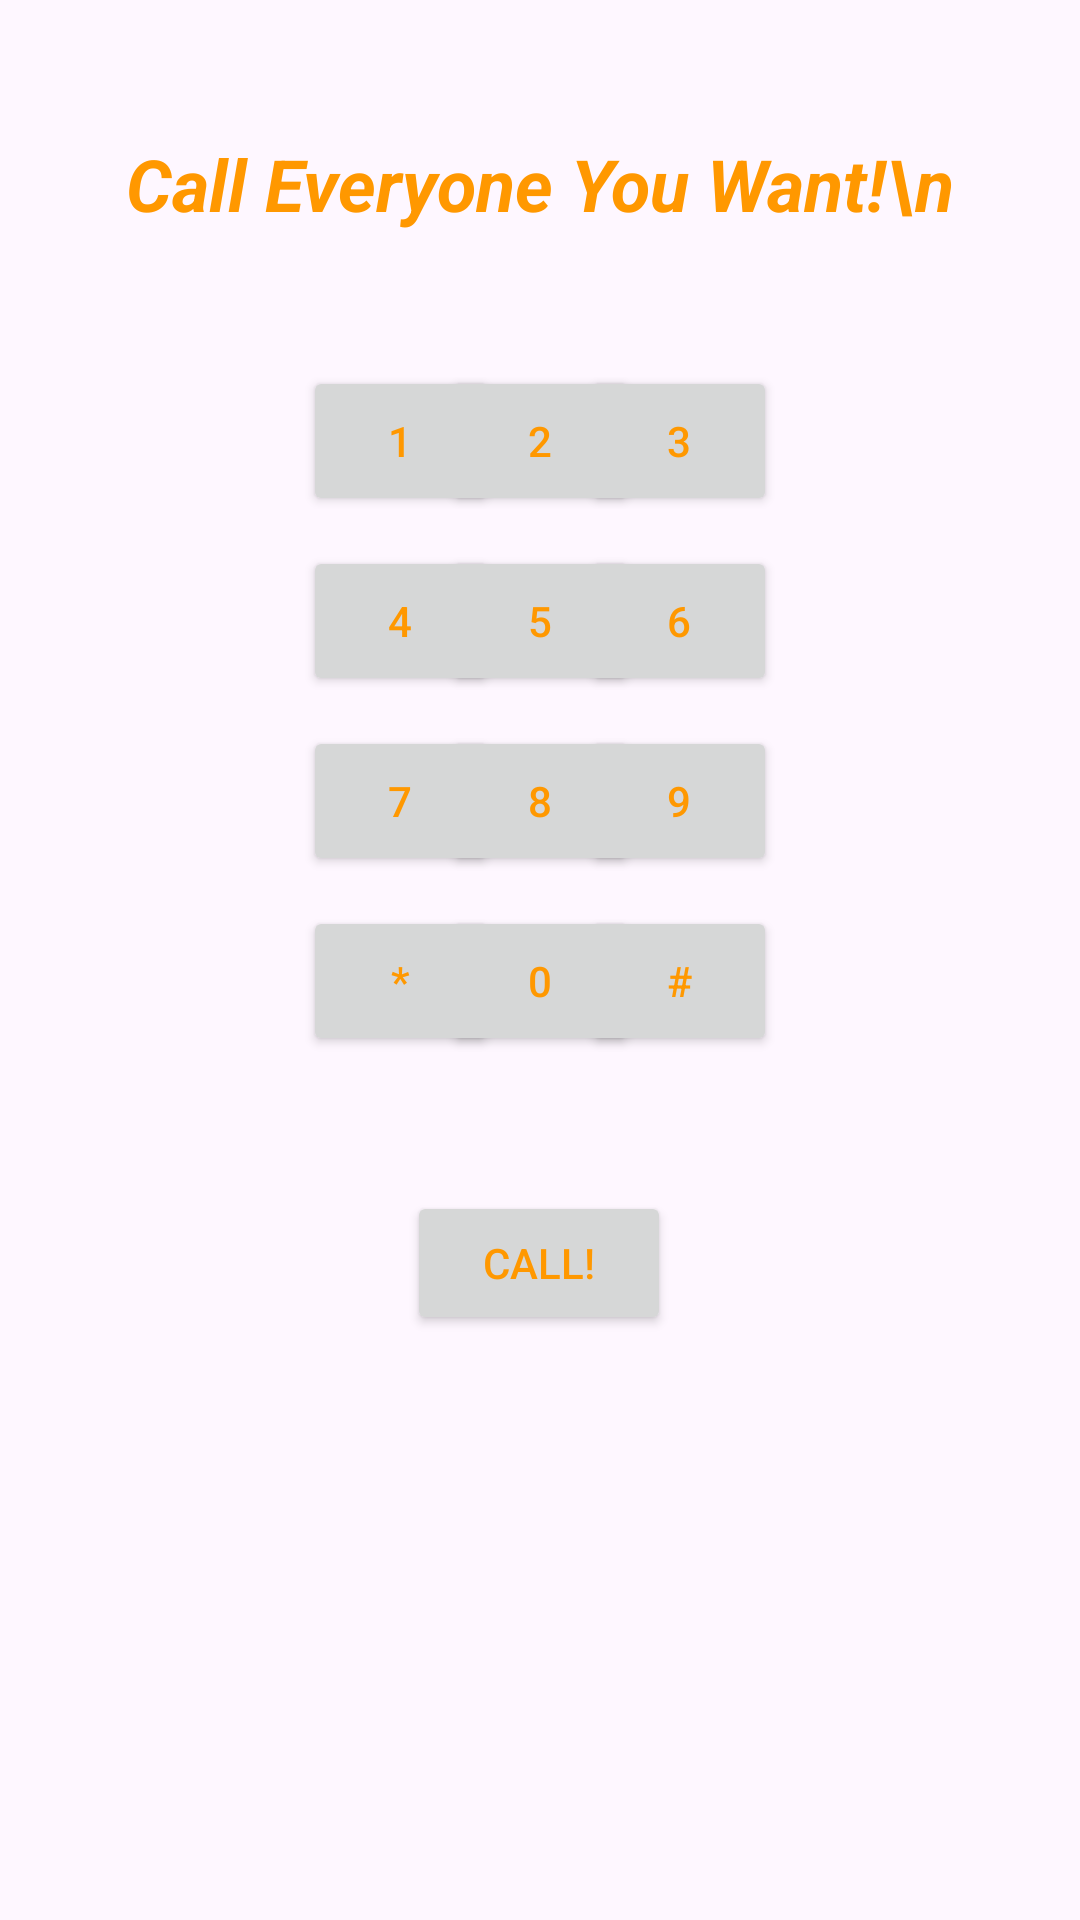

Write the Android layout XML for this screen, with the resource values it uses.
<!-- AndroidManifest.xml: application theme Theme.PredefinedContracts -->
<!-- res/layout/activity_main.xml -->
<?xml version="1.0" encoding="utf-8"?>
<androidx.constraintlayout.widget.ConstraintLayout xmlns:android="http://schemas.android.com/apk/res/android"
    xmlns:app="http://schemas.android.com/apk/res-auto"
    xmlns:tools="http://schemas.android.com/tools"
    android:id="@+id/main"
    android:layout_width="match_parent"
    android:layout_height="match_parent"
    tools:context=".MainActivity">

    <TextView
        android:id="@+id/calltitle"
        android:layout_width="wrap_content"
        android:layout_height="wrap_content"
        android:layout_marginStart="79dp"
        android:layout_marginTop="45dp"
        android:layout_marginEnd="79dp"
        android:gravity="center"
        android:text="Call Everyone You Want!\n"
        android:textColor="#FF9800"
        android:textSize="24sp"
        android:textStyle="bold|italic"
        app:layout_constraintEnd_toEndOf="parent"
        app:layout_constraintStart_toStartOf="parent"
        app:layout_constraintTop_toTopOf="parent" />

    <Button
        android:id="@+id/dial1"
        android:layout_width="65dp"
        android:layout_height="50dp"
        android:layout_marginStart="101dp"
        android:layout_marginTop="122dp"
        android:text="1"
        android:textColor="#FF9800"
        app:layout_constraintStart_toStartOf="parent"
        app:layout_constraintTop_toTopOf="parent" />

    <Button
        android:id="@+id/dial2"
        android:layout_width="65dp"
        android:layout_height="50dp"
        android:layout_marginTop="122dp"
        android:text="2"
        android:textColor="#FF9800"
        app:layout_constraintEnd_toEndOf="parent"
        app:layout_constraintStart_toStartOf="parent"
        app:layout_constraintTop_toTopOf="parent" />

    <Button
        android:id="@+id/dial3"
        android:layout_width="65dp"
        android:layout_height="50dp"
        android:layout_marginTop="122dp"
        android:layout_marginEnd="101dp"
        android:text="3"
        android:textColor="#FF9800"
        app:layout_constraintEnd_toEndOf="parent"
        app:layout_constraintTop_toTopOf="parent" />

    <Button
        android:id="@+id/dial4"
        android:layout_width="65dp"
        android:layout_height="50dp"
        android:layout_marginStart="101dp"
        android:layout_marginTop="182dp"
        android:text="4"
        android:textColor="#FF9800"
        app:layout_constraintStart_toStartOf="parent"
        app:layout_constraintTop_toTopOf="parent" />

    <Button
        android:id="@+id/dial5"
        android:layout_width="65dp"
        android:layout_height="50dp"
        android:layout_marginTop="182dp"
        android:text="5"
        android:textColor="#FF9800"
        app:layout_constraintEnd_toEndOf="parent"
        app:layout_constraintStart_toStartOf="parent"
        app:layout_constraintTop_toTopOf="parent" />

    <Button
        android:id="@+id/dial6"
        android:layout_width="65dp"
        android:layout_height="50dp"
        android:layout_marginTop="182dp"
        android:layout_marginEnd="101dp"
        android:text="6"
        android:textColor="#FF9800"
        app:layout_constraintEnd_toEndOf="parent"
        app:layout_constraintTop_toTopOf="parent" />

    <Button
        android:id="@+id/dial7"
        android:layout_width="65dp"
        android:layout_height="50dp"
        android:layout_marginStart="101dp"
        android:layout_marginTop="242dp"
        android:text="7"
        android:textColor="#FF9800"
        app:layout_constraintStart_toStartOf="parent"
        app:layout_constraintTop_toTopOf="parent" />

    <Button
        android:id="@+id/dial8"
        android:layout_width="65dp"
        android:layout_height="50dp"
        android:layout_marginTop="242dp"
        android:text="8"
        android:textColor="#FF9800"
        app:layout_constraintEnd_toEndOf="parent"
        app:layout_constraintStart_toStartOf="parent"
        app:layout_constraintTop_toTopOf="parent" />

    <Button
        android:id="@+id/dial9"
        android:layout_width="65dp"
        android:layout_height="50dp"
        android:layout_marginTop="242dp"
        android:layout_marginEnd="101dp"
        android:text="9"
        android:textColor="#FF9800"
        app:layout_constraintEnd_toEndOf="parent"
        app:layout_constraintTop_toTopOf="parent" />

    <Button
        android:id="@+id/dialast"
        android:layout_width="65dp"
        android:layout_height="50dp"
        android:layout_marginStart="101dp"
        android:layout_marginTop="302dp"
        android:text="*"
        android:textColor="#FF9800"
        app:layout_constraintStart_toStartOf="parent"
        app:layout_constraintTop_toTopOf="parent" />

    <Button
        android:id="@+id/dial0"
        android:layout_width="65dp"
        android:layout_height="50dp"
        android:layout_marginTop="302dp"
        android:text="0"
        android:textColor="#FF9800"
        app:layout_constraintEnd_toEndOf="parent"
        app:layout_constraintStart_toStartOf="parent"
        app:layout_constraintTop_toTopOf="parent" />

    <Button
        android:id="@+id/dialhash"
        android:layout_width="65dp"
        android:layout_height="50dp"
        android:layout_marginTop="302dp"
        android:layout_marginEnd="101dp"
        android:text="#"
        android:textColor="#FF9800"
        app:layout_constraintEnd_toEndOf="parent"
        app:layout_constraintTop_toTopOf="parent" />

    <Button
        android:id="@+id/callbutton"
        android:layout_width="wrap_content"
        android:layout_height="wrap_content"
        android:layout_marginStart="161dp"
        android:layout_marginTop="45dp"
        android:layout_marginEnd="162dp"
        android:text="Call!"
        android:textColor="#FF9800"
        app:layout_constraintEnd_toEndOf="parent"
        app:layout_constraintStart_toStartOf="parent"
        app:layout_constraintTop_toBottomOf="@+id/dialast" />
</androidx.constraintlayout.widget.ConstraintLayout>
<!-- resources referenced by this layout -->
<resources>
  <style name="Theme.PredefinedContracts" parent="Base.Theme.PredefinedContracts" />
  <style name="Base.Theme.PredefinedContracts" parent="Theme.Material3.DayNight.NoActionBar">
          
          
      </style>
</resources>
